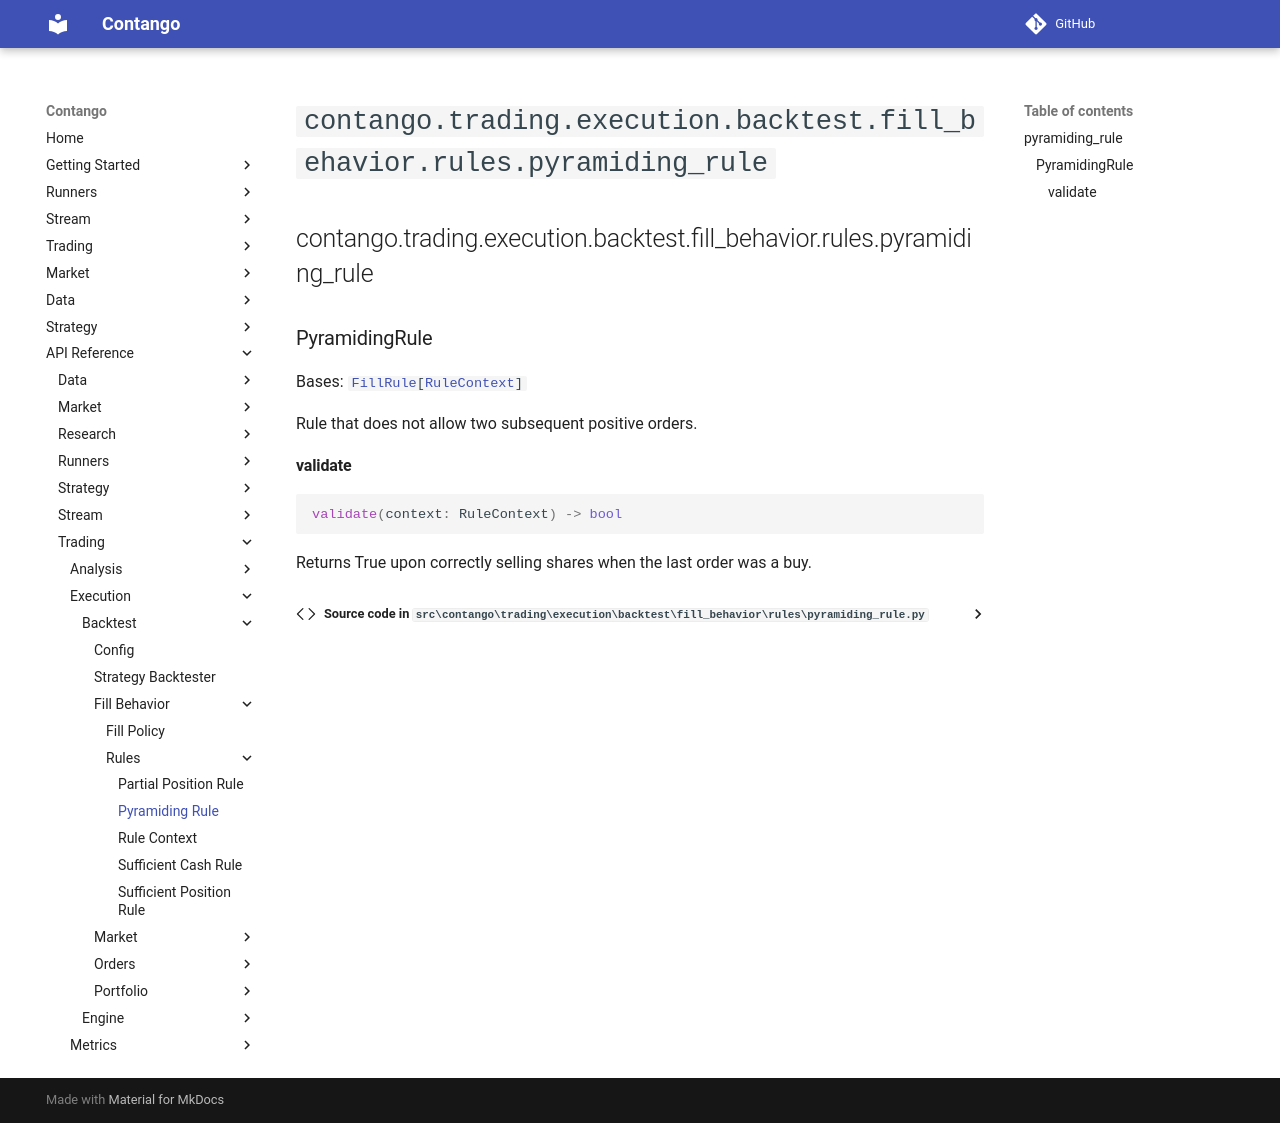

repository: igowuu/Contango · page: reference/trading/execution/backtest/fill_behavior/rules/pyramiding_rule/index.html · generator: mkdocs

<!-- Auto-generated documentation -->
# `contango.trading.execution.backtest.fill_behavior.rules.pyramiding_rule`

::: contango.trading.execution.backtest.fill_behavior.rules.pyramiding_rule
